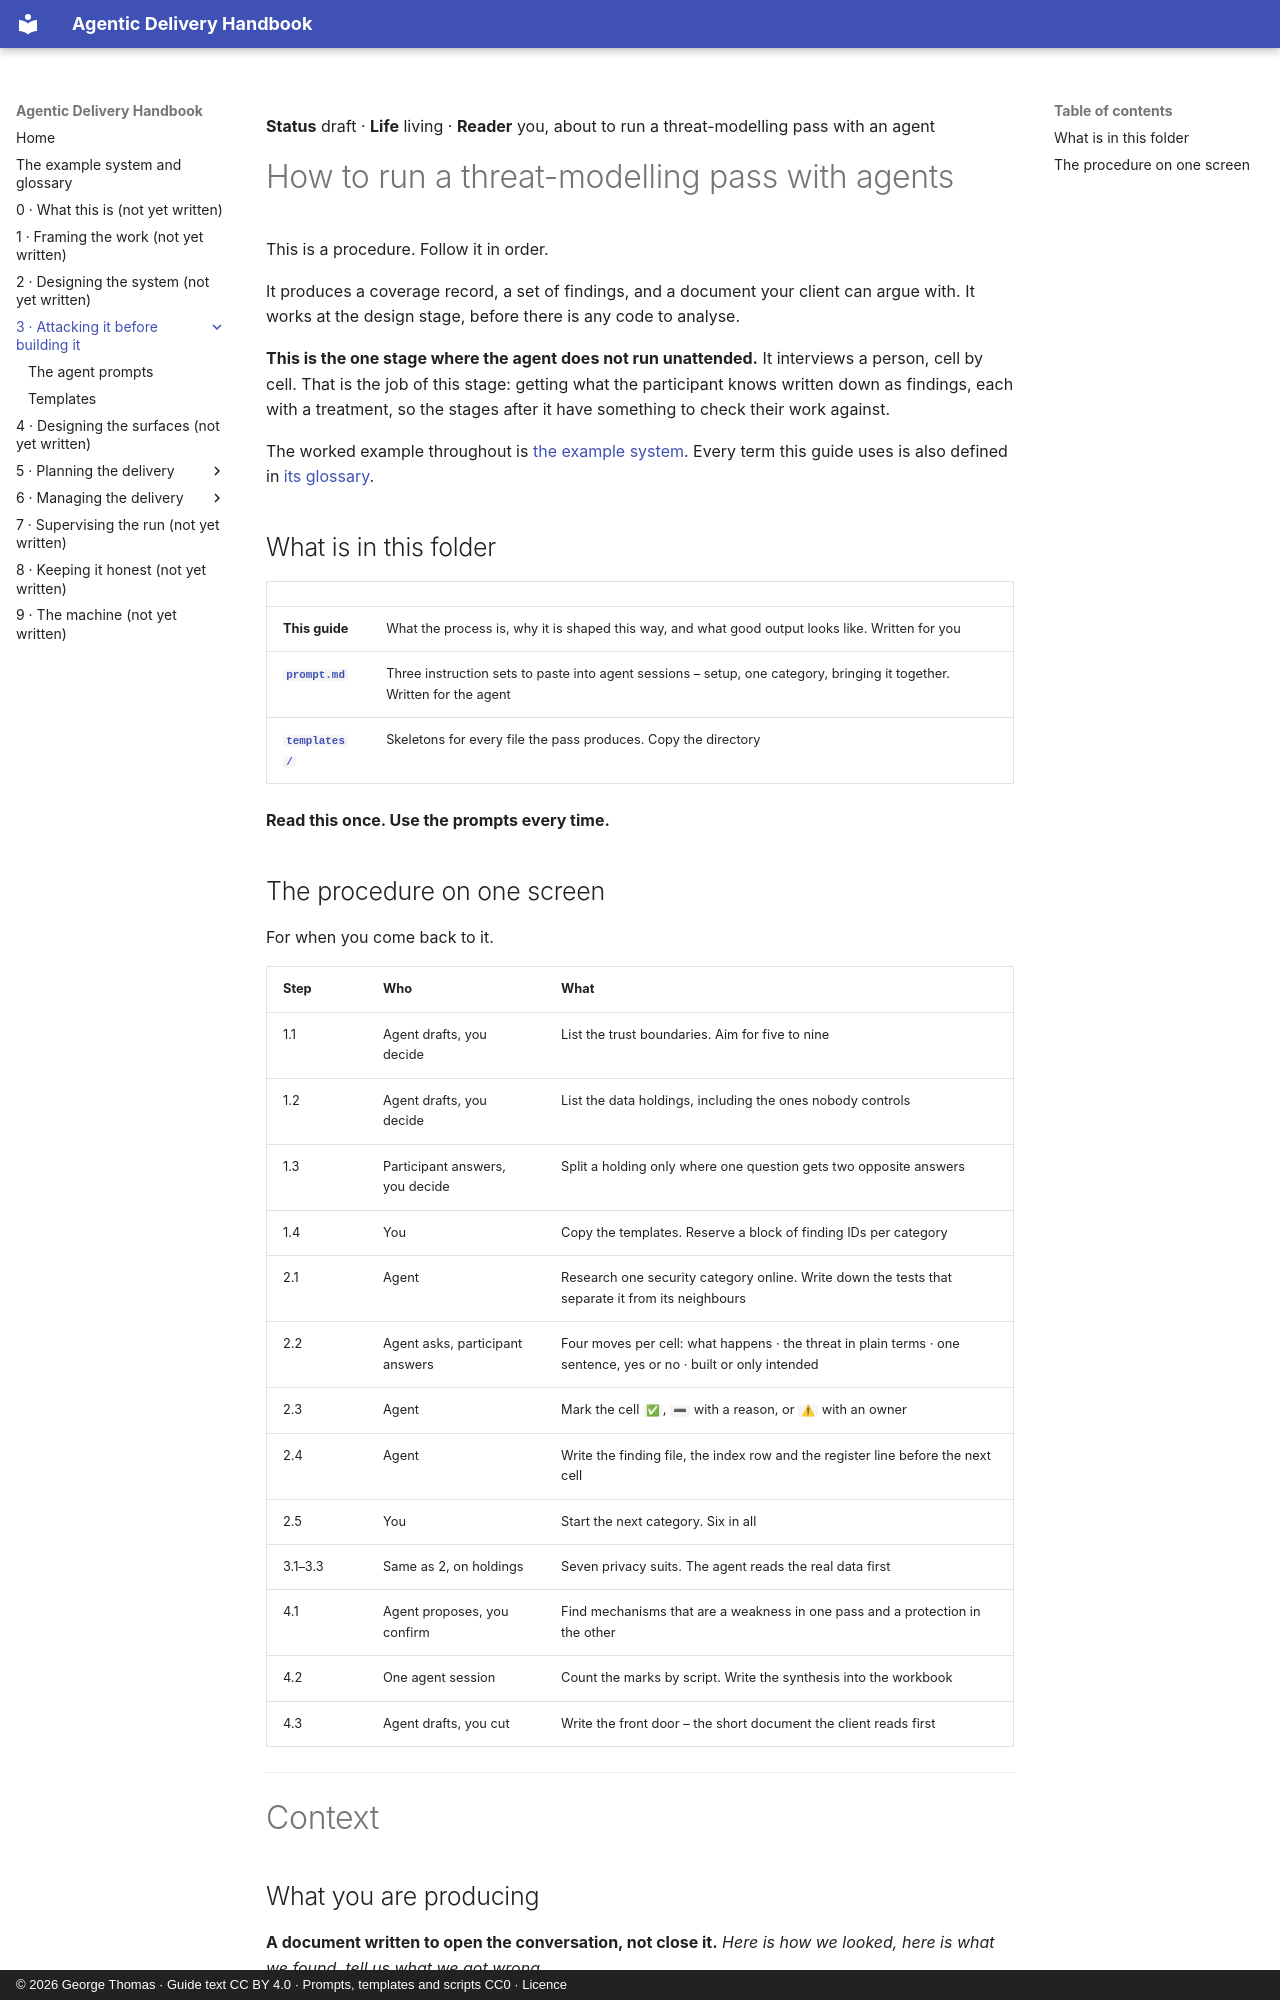

repository: georgethomasuk/agentic-handbook · page: parts/03-threat-modelling/index.html · generator: mkdocs · copyright: © 2026 George Thomas · Guide text CC BY 4.0 · Prompts, templates and scripts CC0 · Licence

**Status** draft · **Life** living · **Reader** you, about to run a threat-modelling pass with an agent

# How to run a threat-modelling pass with agents

This is a procedure. Follow it in order.

It produces a coverage record, a set of findings, and a document your client can argue with. It works
at the design stage, before there is any code to analyse.

**This is the one stage where the agent does not run unattended.** It interviews a person, cell by
cell. That is the job of this stage: getting what the participant knows written down as findings,
each with a treatment, so the stages after it have something to check their work against.

The worked example throughout is [the example system](../../reference/example-system.md). Every term
this guide uses is also defined in [its glossary](../../reference/example-system.md#glossary).

## What is in this folder

| | |
|---|---|
| **This guide** | What the process is, why it is shaped this way, and what good output looks like. Written for you |
| [**`prompt.md`**](./prompt.md) | Three instruction sets to paste into agent sessions – setup, one category, bringing it together. Written for the agent |
| [**`templates/`**](./templates/README.md) | Skeletons for every file the pass produces. Copy the directory |

**Read this once. Use the prompts every time.**

## The procedure on one screen

For when you come back to it.

| Step | Who | What |
|---|---|---|
| 1.1 | Agent drafts, you decide | List the trust boundaries. Aim for five to nine |
| 1.2 | Agent drafts, you decide | List the data holdings, including the ones nobody controls |
| 1.3 | Participant answers, you decide | Split a holding only where one question gets two opposite answers |
| 1.4 | You | Copy the templates. Reserve a block of finding IDs per category |
| 2.1 | Agent | Research one security category online. Write down the tests that separate it from its neighbours |
| 2.2 | Agent asks, participant answers | Four moves per cell: what happens · the threat in plain terms · one sentence, yes or no · built or only intended |
| 2.3 | Agent | Mark the cell `✅`, `➖` with a reason, or `⚠` with an owner |
| 2.4 | Agent | Write the finding file, the index row and the register line before the next cell |
| 2.5 | You | Start the next category. Six in all |
| 3.1–3.3 | Same as 2, on holdings | Seven privacy suits. The agent reads the real data first |
| 4.1 | Agent proposes, you confirm | Find mechanisms that are a weakness in one pass and a protection in the other |
| 4.2 | One agent session | Count the marks by script. Write the synthesis into the workbook |
| 4.3 | Agent drafts, you cut | Write the front door – the short document the client reads first |

---

# Context
